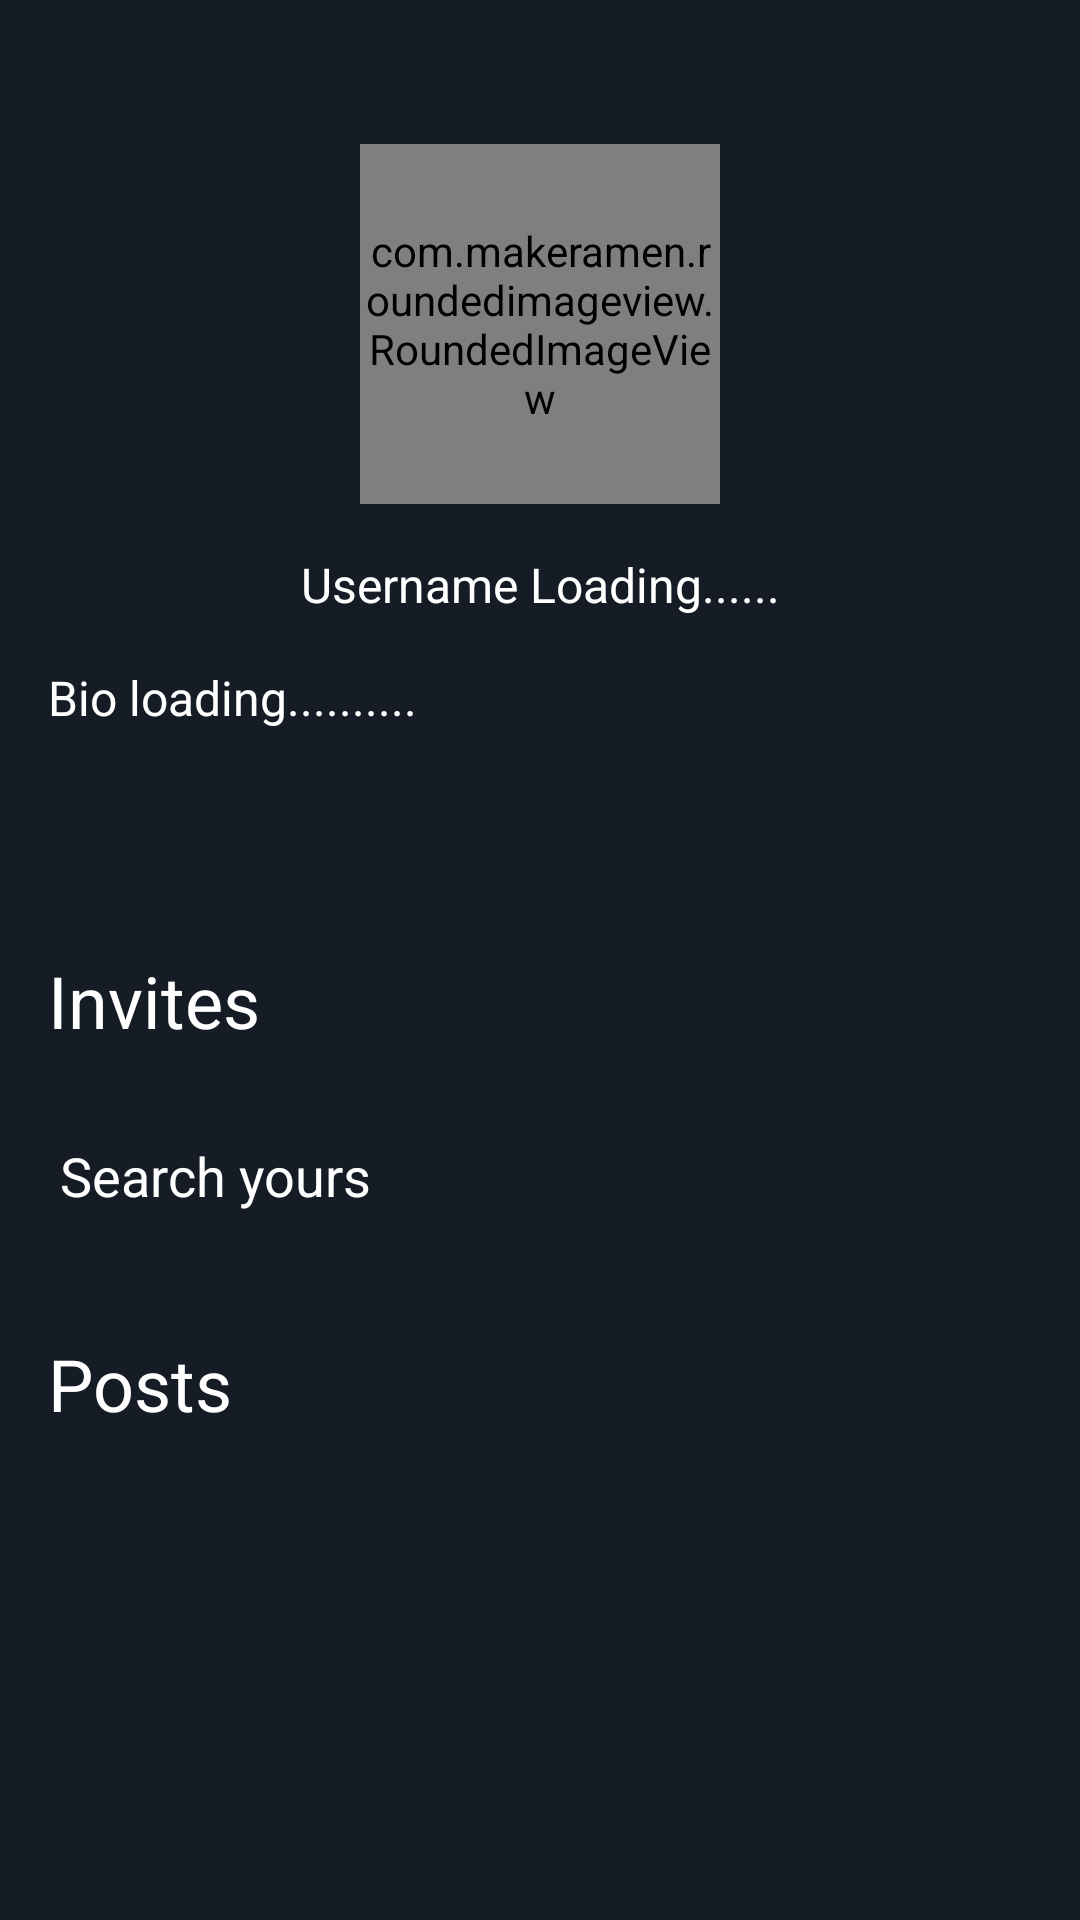

The Android layout XML behind this screen, and the referenced resources:
<!-- AndroidManifest.xml: application theme Theme.ScreenTalker -->
<!-- res/layout/personal_profile.xml -->
<?xml version="1.0" encoding="utf-8"?>
<LinearLayout
    xmlns:android="http://schemas.android.com/apk/res/android"
    android:layout_width="match_parent"
    xmlns:tools="http://schemas.android.com/tools"
    xmlns:app="http://schemas.android.com/apk/res-auto"
    android:orientation="vertical"
    tools:context=".Fragments.Stream"
    android:background="@color/purple_900"
    android:layout_height="match_parent">

    <ScrollView
        android:layout_width="match_parent"
        android:layout_height="match_parent"
        android:scrollbars="none">

        
        <androidx.constraintlayout.widget.ConstraintLayout
            android:layout_width="match_parent"
            android:layout_height="wrap_content"
            android:background="@color/purple_900">









            <com.makeramen.roundedimageview.RoundedImageView
                android:id="@+id/imageProfile"
                android:layout_width="120dp"
                android:layout_height="120dp"
                android:layout_marginTop="48dp"
                android:scaleType="centerCrop"
                android:src="@drawable/ic_person"
                app:layout_constraintEnd_toEndOf="parent"
                app:layout_constraintStart_toStartOf="parent"
                app:layout_constraintTop_toTopOf="parent"
                app:riv_border_color="@color/white"
                app:riv_border_width="2dp"
                app:riv_oval="true" />

            <TextView
                android:id="@+id/username"
                android:layout_width="wrap_content"
                android:layout_height="wrap_content"
                android:layout_margin="16dp"
                android:layout_marginTop="10dp"
                android:text="@string/username_loading"
                android:textColor="@color/white"
                android:textSize="16sp"
                app:layout_constraintEnd_toEndOf="@+id/imageProfile"
                app:layout_constraintStart_toStartOf="@+id/imageProfile"
                app:layout_constraintTop_toBottomOf="@+id/imageProfile" />

            <TextView
                android:id="@+id/bio"
                android:layout_width="0dp"
                android:layout_height="wrap_content"
                android:layout_margin="16dp"
                android:layout_marginTop="10dp"
                android:text="@string/bio_loading"
                android:textColor="@color/white"
                android:textSize="16sp"
                app:layout_constraintEnd_toEndOf="parent"
                app:layout_constraintStart_toStartOf="parent"
                app:layout_constraintTop_toBottomOf="@+id/username" />

            <Button
                android:id="@+id/editProfile"
                android:layout_width="wrap_content"
                android:layout_height="wrap_content"
                android:layout_marginTop="10dp"
                android:layout_marginEnd="321dp"
                android:layout_weight="1"
                android:layout_marginStart="28dp"
                android:background="@color/teal_200"
                android:text="Edit"
                app:layout_constraintEnd_toEndOf="@+id/bio"
                app:layout_constraintStart_toStartOf="@+id/bio"
                app:layout_constraintTop_toBottomOf="@+id/bio" />

            <TextView
                android:id="@+id/invite"
                android:layout_width="0dp"
                android:layout_height="wrap_content"
                android:layout_margin="16dp"
                android:layout_marginTop="30dp"
                android:text="@string/invites"
                android:textColor="@color/white"
                android:textSize="24sp"
                app:layout_constraintEnd_toEndOf="parent"
                app:layout_constraintStart_toStartOf="parent"
                app:layout_constraintTop_toBottomOf="@+id/editProfile" />

            <EditText
                android:id="@+id/inputSearch"
                android:layout_width="0dp"
                android:layout_height="wrap_content"
                android:layout_marginTop="17dp"
                android:background="@drawable/input_bg"
                android:drawableStart="@drawable/ic_baseline_search_24"
                android:drawablePadding="10dp"
                android:ems="10"
                android:hint="Search yours"
                android:inputType="text"
                android:paddingLeft="20dp"
                android:paddingTop="13dp"
                android:paddingRight="20dp"
                android:paddingBottom="13dp"
                android:textColor="@color/white"
                android:textColorHint="@color/white"
                app:layout_constraintEnd_toEndOf="parent"
                app:layout_constraintStart_toStartOf="parent"
                app:layout_constraintTop_toBottomOf="@+id/invite" />

            <androidx.recyclerview.widget.RecyclerView
                android:id="@+id/recyclerView"
                android:layout_width="match_parent"
                android:layout_height="wrap_content"
                android:layout_marginTop="12dp"
                app:layout_constraintEnd_toEndOf="parent"
                app:layout_constraintHorizontal_bias="0.0"
                app:layout_constraintStart_toStartOf="parent"
                app:layout_constraintTop_toBottomOf="@+id/inputSearch" />

            <TextView
                android:id="@+id/posts"
                android:layout_width="0dp"
                android:layout_height="wrap_content"
                android:layout_margin="16dp"
                android:layout_marginTop="30dp"
                android:text="Posts"
                android:textColor="@color/white"
                android:textSize="24sp"
                app:layout_constraintEnd_toEndOf="parent"
                app:layout_constraintStart_toStartOf="parent"
                app:layout_constraintTop_toBottomOf="@+id/recyclerView" />

            <androidx.recyclerview.widget.RecyclerView
                android:id="@+id/seriesRecyclerView"
                android:layout_width="match_parent"
                android:layout_height="0dp"
                android:layout_marginTop="10dp"
                app:layout_constraintEnd_toEndOf="parent"
                app:layout_constraintStart_toStartOf="parent"
                app:layout_constraintTop_toBottomOf="@+id/posts" />


        </androidx.constraintlayout.widget.ConstraintLayout>

    </ScrollView>
</LinearLayout>
<!-- resources referenced by this layout -->
<resources>
  <color name="purple_900">#151c25</color>
  <color name="teal_200">#FF03DAC5</color>
  <color name="white">#FFFFFFFF</color>
  <string name="bio_loading">Bio loading..........</string>
  <string name="invites">Invites</string>
  <string name="username_loading">Username Loading......</string>
  <style name="Theme.ScreenTalker" parent="Theme.AppCompat.DayNight.NoActionBar">
          
          <item name="colorPrimary">@color/purple_500</item>
          <item name="colorPrimaryVariant">@color/purple_700</item>
          <item name="colorOnPrimary">@color/white</item>
          
          <item name="colorSecondary">@color/teal_200</item>
          <item name="colorSecondaryVariant">@color/teal_700</item>
          <item name="colorOnSecondary">@color/black</item>
          
          <item name="android:statusBarColor">?attr/colorPrimaryVariant</item>
          
      </style>
  <color name="purple_500">#FF6200EE</color>
  <color name="purple_700">#FF3700B3</color>
  <color name="teal_700">#FF018786</color>
  <color name="black">#FF000000</color>
</resources>
